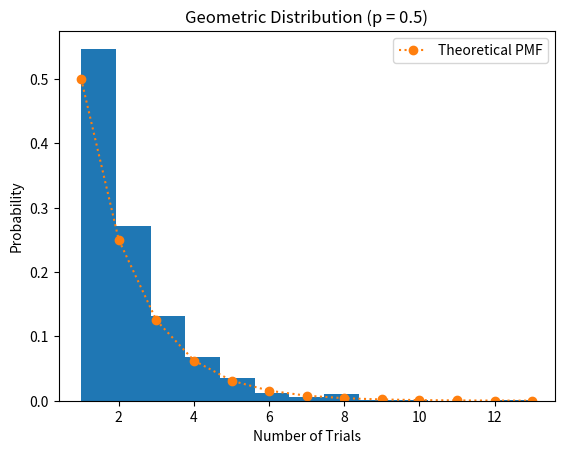

The script that saved this image:
import numpy as np
import random
import math
import matplotlib.pyplot as plt
from scipy.stats import geom
from sympy import symbols, Eq, solve
import time



def F(p, q):
    
    x = int(np.log(1 - np.random.rand()) / np.log(1 - p)) + 1
    return x

start = time.time()

p = 0.50
q = 1 - p


samples_nums = 1000

geometric_random_numbers = []

for i in range(samples_nums):
    geometric_random_numbers.append(F(p,q))


end = time.time()
outtime = format(end - start)
out = "Generate Time : " + outtime + " seconds."
print(out)

plt.hist(geometric_random_numbers, bins = max(geometric_random_numbers), density=True)
plt.xlabel('Number of Trials')
plt.ylabel('Probability')
plt.title(f'Geometric Distribution (p = {p})')


x = np.arange(1, max(geometric_random_numbers) + 1)
pmf = geom.pmf(x, p)
plt.plot(x, pmf, 'o:', label='Theoretical PMF')
plt.legend()
plt.show()
